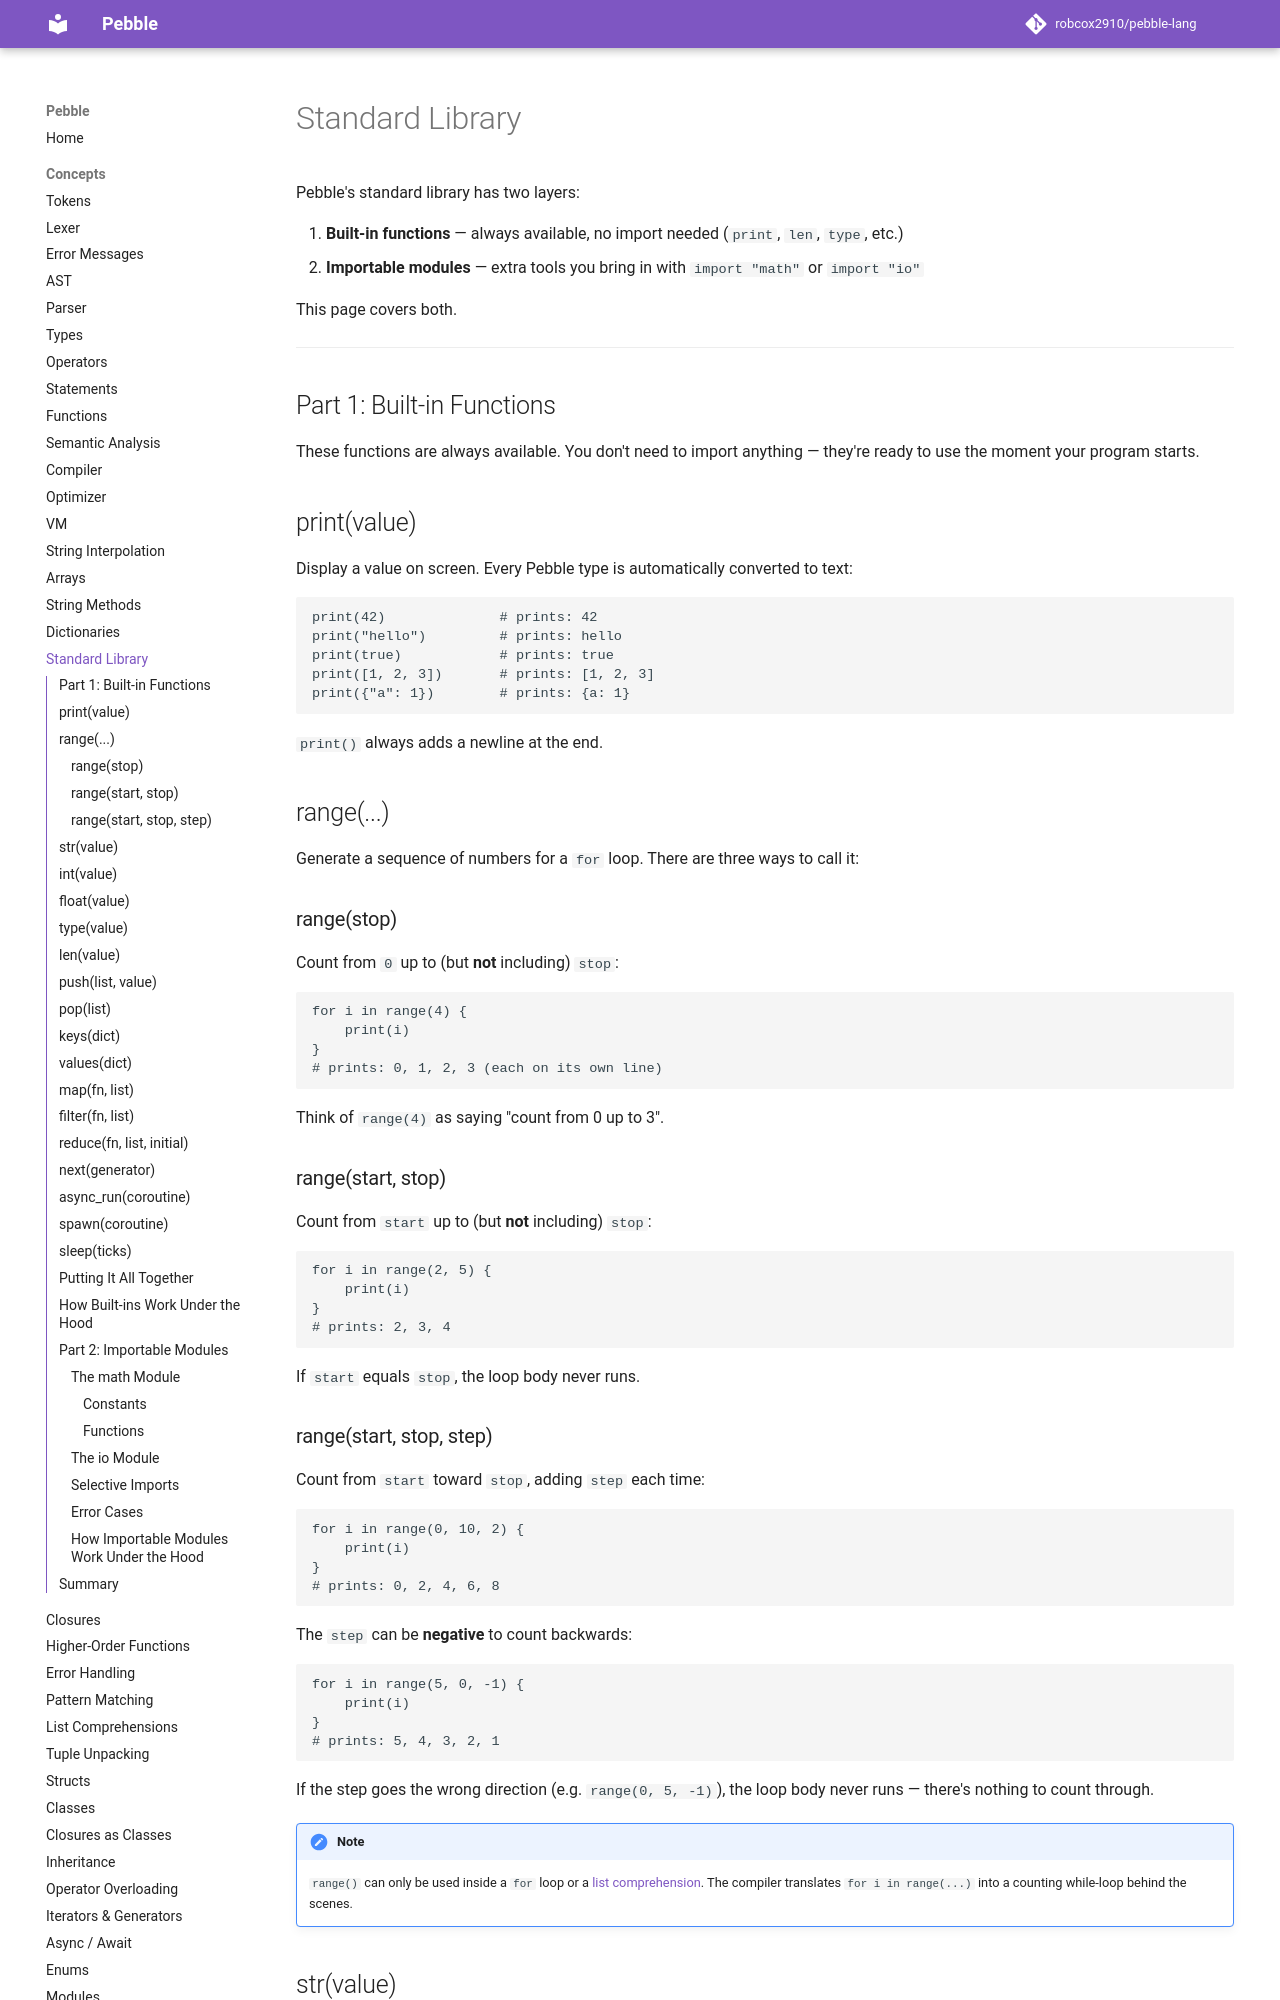

repository: robcox2910/pebble-lang · page: concepts/stdlib/index.html · generator: mkdocs

# Standard Library

Pebble's standard library has two layers:

1. **Built-in functions** — always available, no import needed (`print`,
   `len`, `type`, etc.)
2. **Importable modules** — extra tools you bring in with `import "math"`
   or `import "io"`

This page covers both.

---

## Part 1: Built-in Functions

These functions are always available. You don't need to import anything —
they're ready to use the moment your program starts.

## print(value)

Display a value on screen. Every Pebble type is automatically converted to
text:

```pebble
print(42)              # prints: 42
print("hello")         # prints: hello
print(true)            # prints: true
print([1, 2, 3])       # prints: [1, 2, 3]
print({"a": 1})        # prints: {a: 1}
```

`print()` always adds a newline at the end.

## range(...)

Generate a sequence of numbers for a `for` loop. There are three ways to
call it:

### range(stop)

Count from `0` up to (but **not** including) `stop`:

```pebble
for i in range(4) {
    print(i)
}
# prints: 0, 1, 2, 3 (each on its own line)
```

Think of `range(4)` as saying "count from 0 up to 3".

### range(start, stop)

Count from `start` up to (but **not** including) `stop`:

```pebble
for i in range(2, 5) {
    print(i)
}
# prints: 2, 3, 4
```

If `start` equals `stop`, the loop body never runs.

### range(start, stop, step)

Count from `start` toward `stop`, adding `step` each time:

```pebble
for i in range(0, 10, 2) {
    print(i)
}
# prints: 0, 2, 4, 6, 8
```

The `step` can be **negative** to count backwards:

```pebble
for i in range(5, 0, -1) {
    print(i)
}
# prints: 5, 4, 3, 2, 1
```

If the step goes the wrong direction (e.g. `range(0, 5, -1)`), the loop
body never runs — there's nothing to count through.

!!! note
    `range()` can only be used inside a `for` loop or a
    [list comprehension](list-comprehensions.md). The compiler translates
    `for i in range(...)` into a counting while-loop behind the scenes.

## str(value)

Convert any value to its text form:

```pebble
print(str(42))      # prints: 42
print(str(true))    # prints: true
print(str([1, 2]))  # prints: [1, 2]
```

This is the same conversion that happens automatically inside `{…}` string
interpolation.
